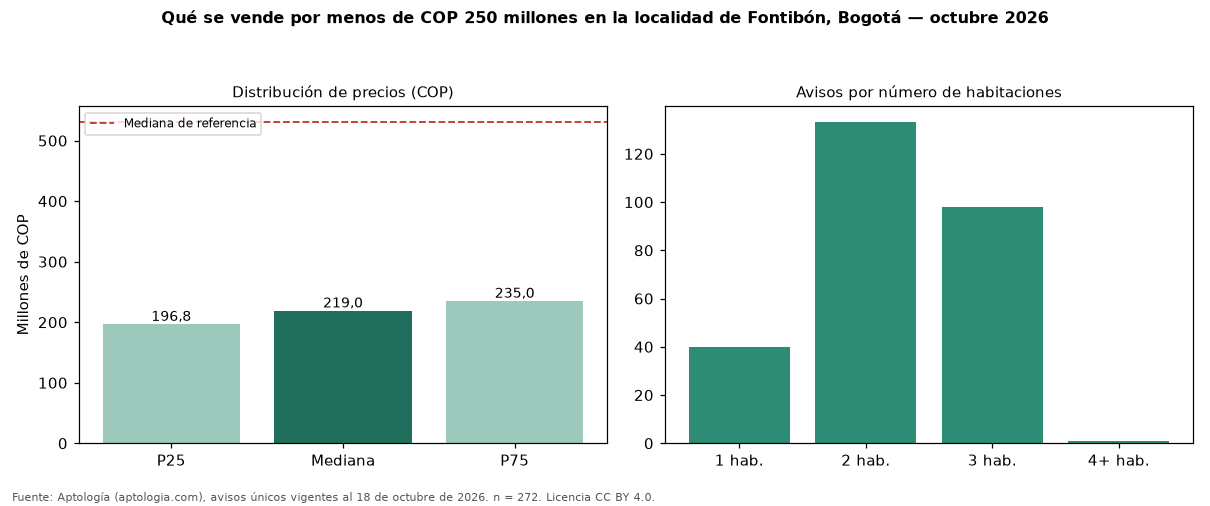

Values plotted in this chart, from the file beside it:
seccion, metrica, valor_cop, n
precio, p25, 196750000, 272
precio, mediana, 219000000, 272
precio, p75, 235000000, 272
cop_por_m2, p25, 4462183, 272
cop_por_m2, mediana, 5086932, 272
cop_por_m2, p75, 5828947, 272
area, area_mediana_m2, 43.0, 272
habitaciones, 1, 214500000, 40
habitaciones, 2, 215000000, 133
habitaciones, 3, 221000000, 98
administracion, mediana, 147130, 220
estrato, moda, 3, 
parqueadero, porcentaje_con_parqueadero, 11.8, 272
referencia, mediana_referencia, 530000000, 1669
referencia, mediana_cop_por_m2_referencia, 6119403, 1669
